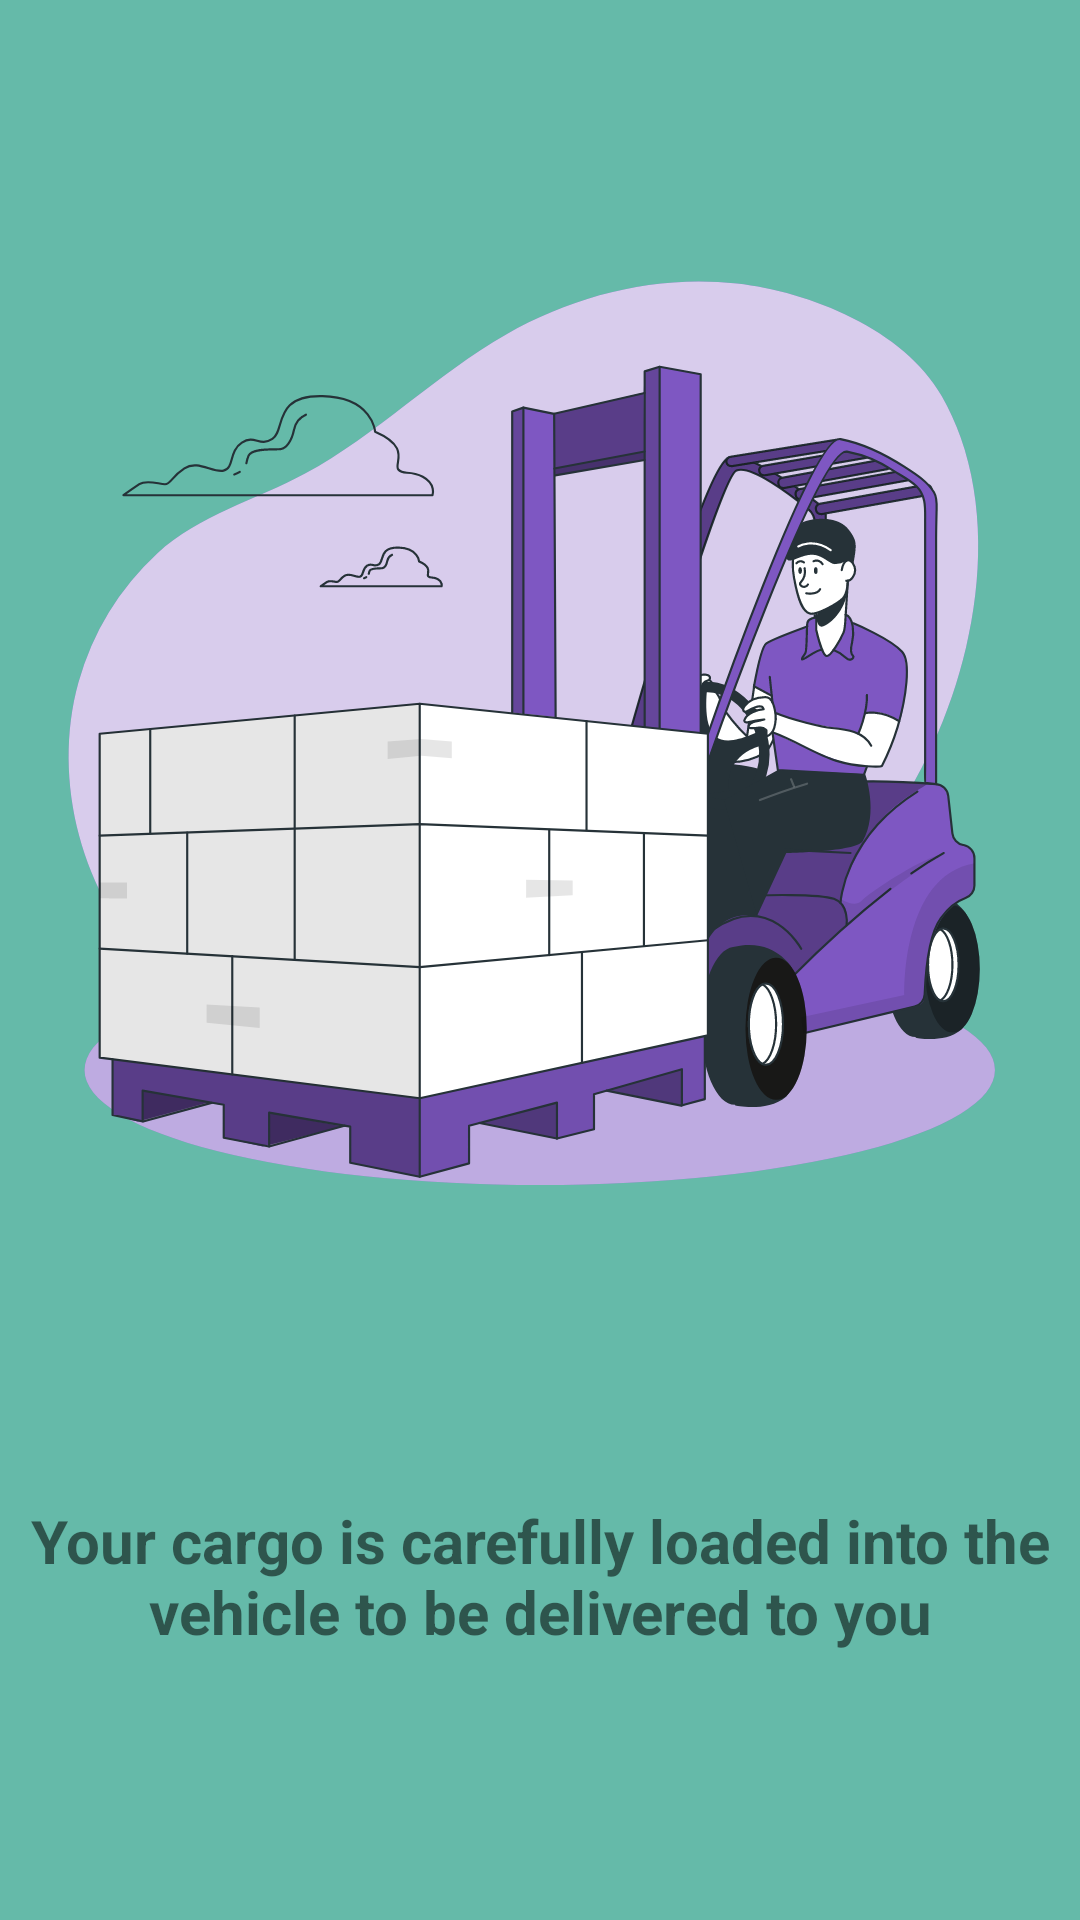

Write the Android layout XML for this screen, with the resource values it uses.
<!-- AndroidManifest.xml: application theme Theme.CargoApp -->
<!-- res/layout/fragment_first_on_boarding.xml -->
<?xml version="1.0" encoding="utf-8"?>
<RelativeLayout xmlns:android="http://schemas.android.com/apk/res/android"
    xmlns:tools="http://schemas.android.com/tools"
    android:layout_width="match_parent"
    android:layout_height="match_parent"
    xmlns:app="http://schemas.android.com/apk/res-auto"
    tools:context=".Onboarding.FirstOnBoardingFragment"
    android:background="@color/teal_700">



    <ImageView
        android:id="@+id/imageView"
        android:layout_height="wrap_content"
        android:layout_width="match_parent"
        android:src="@drawable/ic_logisticsbro"/>

    <TextView
        android:layout_width="match_parent"
        android:layout_height="wrap_content"
        android:text="@string/load_cargo"
        android:layout_below="@+id/imageView"
        android:textSize="20sp"
        android:textStyle="bold"
        android:textAlignment="center"/>
</RelativeLayout>
<!-- resources referenced by this layout -->
<resources>
  <color name="teal_700">#65BAA9</color>
  <!-- drawable ic_logisticsbro: vector/xml drawable (drawable, 34569 chars, omitted) -->
  <string name="load_cargo">Your cargo is carefully loaded into the vehicle to be delivered to you</string>
  <style name="Theme.CargoApp" parent="Theme.MaterialComponents.DayNight.NoActionBar">
          
          <item name="colorPrimary">@color/PrimaryColor</item>
          <item name="colorPrimaryVariant">@color/PrimaryColor</item>
          <item name="colorOnPrimary">@color/white</item>
          
          <item name="colorSecondary">@color/teal_200</item>
          <item name="colorSecondaryVariant">@color/teal_700</item>
          <item name="colorOnSecondary">@color/black</item>
          
          <item name="android:statusBarColor" tools:targetApi="l">?attr/colorPrimary</item>
  
          
      </style>
  <color name="PrimaryColor">#673AB7</color>
  <color name="white">#FFFFFFFF</color>
  <color name="teal_200">#FF03DAC5</color>
  <color name="black">#FF000000</color>
</resources>
